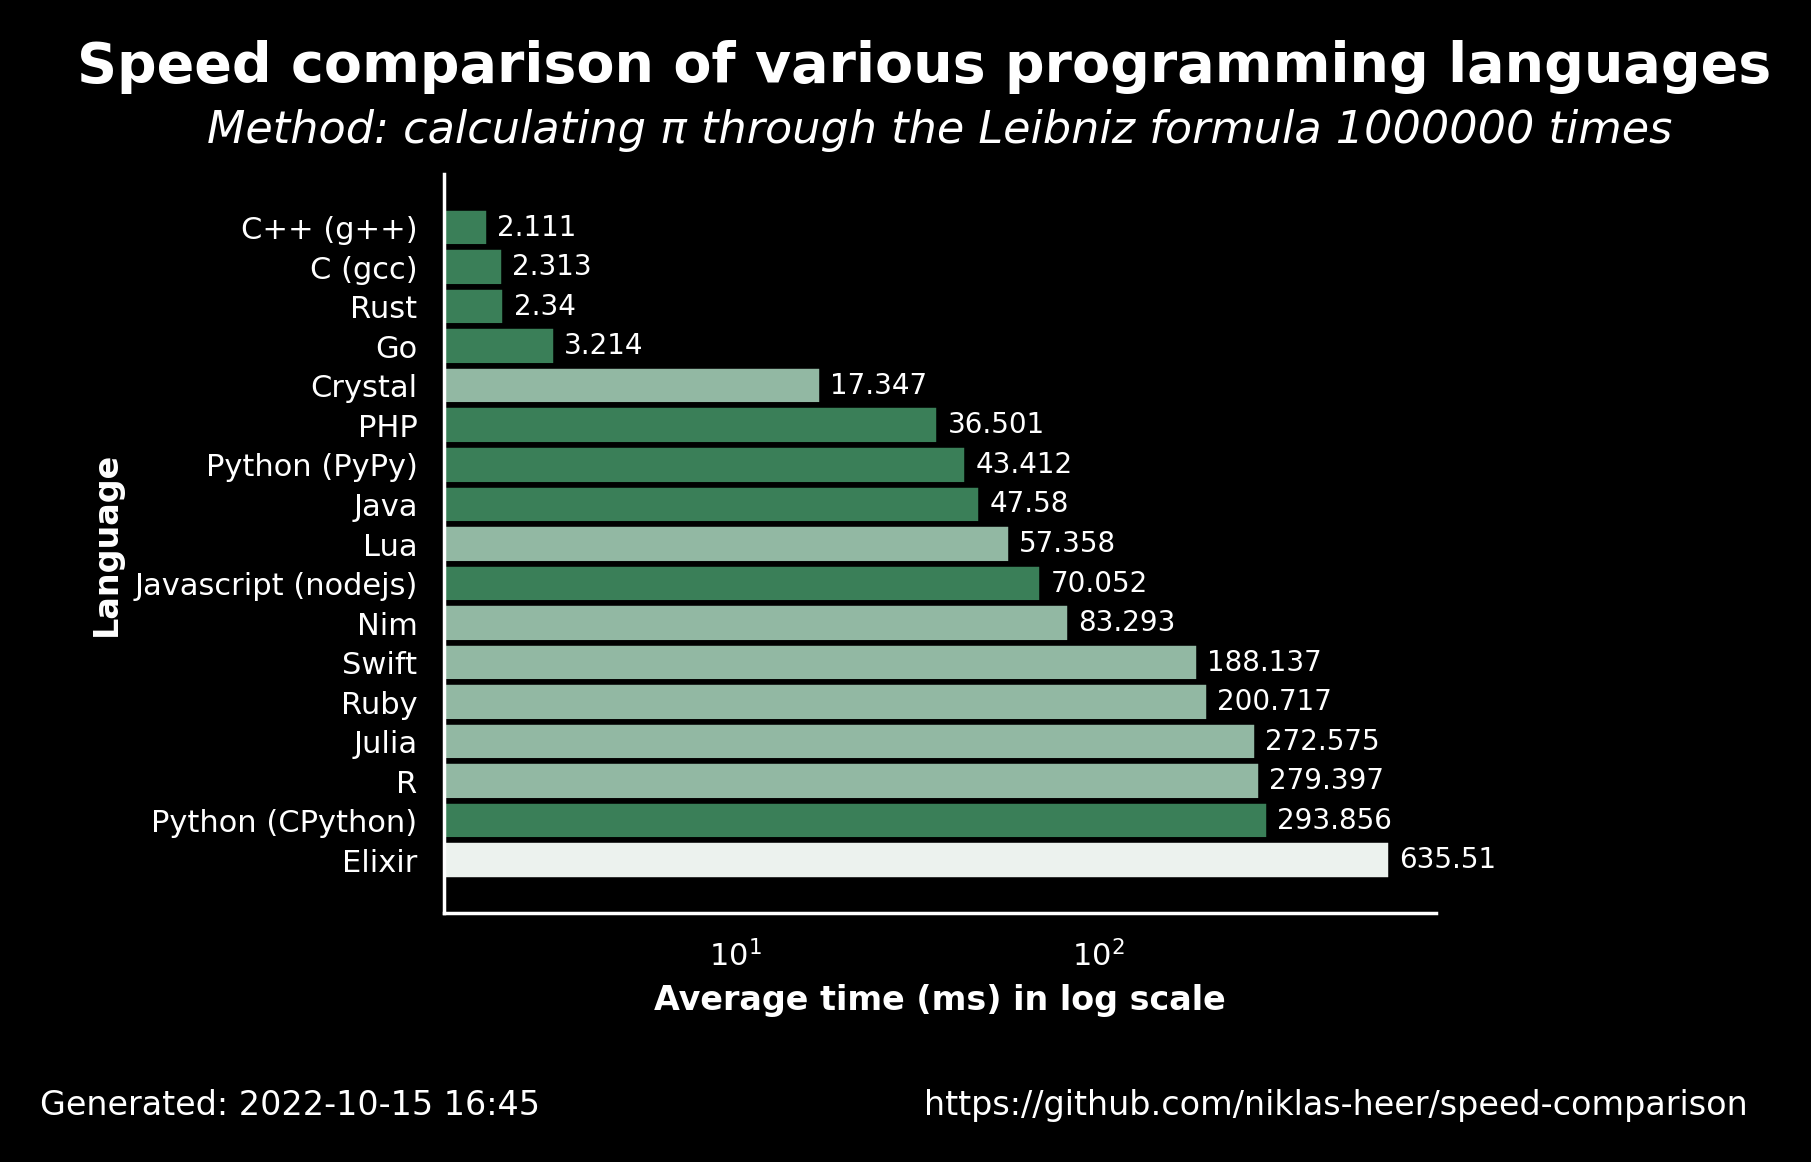

The data file committed next to this chart (first rows):
name, version, average, accuracy
C++ (g++), 11.2.1, 2.111, 0.7222
C (gcc), 11.2.1, 2.313, 0.7222
Rust, 1.60.0, 2.34, 0.7222
Go, 1.19.1, 3.214, 0.7222
Crystal, 1.4.1, 17.35, 0.6667
PHP, 8.1.11, 36.5, 0.7222
Python (PyPy), 3.9.12, 43.41, 0.7222
Java, 19.36, 47.58, 0.7222
Lua, 5.4.4, 57.36, 0.6667
Javascript (nodejs), 18.9.1, 70.05, 0.7222
Nim, 1.6.6, 83.29, 0.6667
Swift, 5.7, 188.1, 0.6667
Ruby, 3.1.2, 200.7, 0.6667
Julia, 1.6.7, 272.6, 0.6667
R, 4.2.0, 279.4, 0.6667
Python (CPython), 3.10.5, 293.9, 0.7222
Elixir, 1.13.4, 635.5, 0.6111
